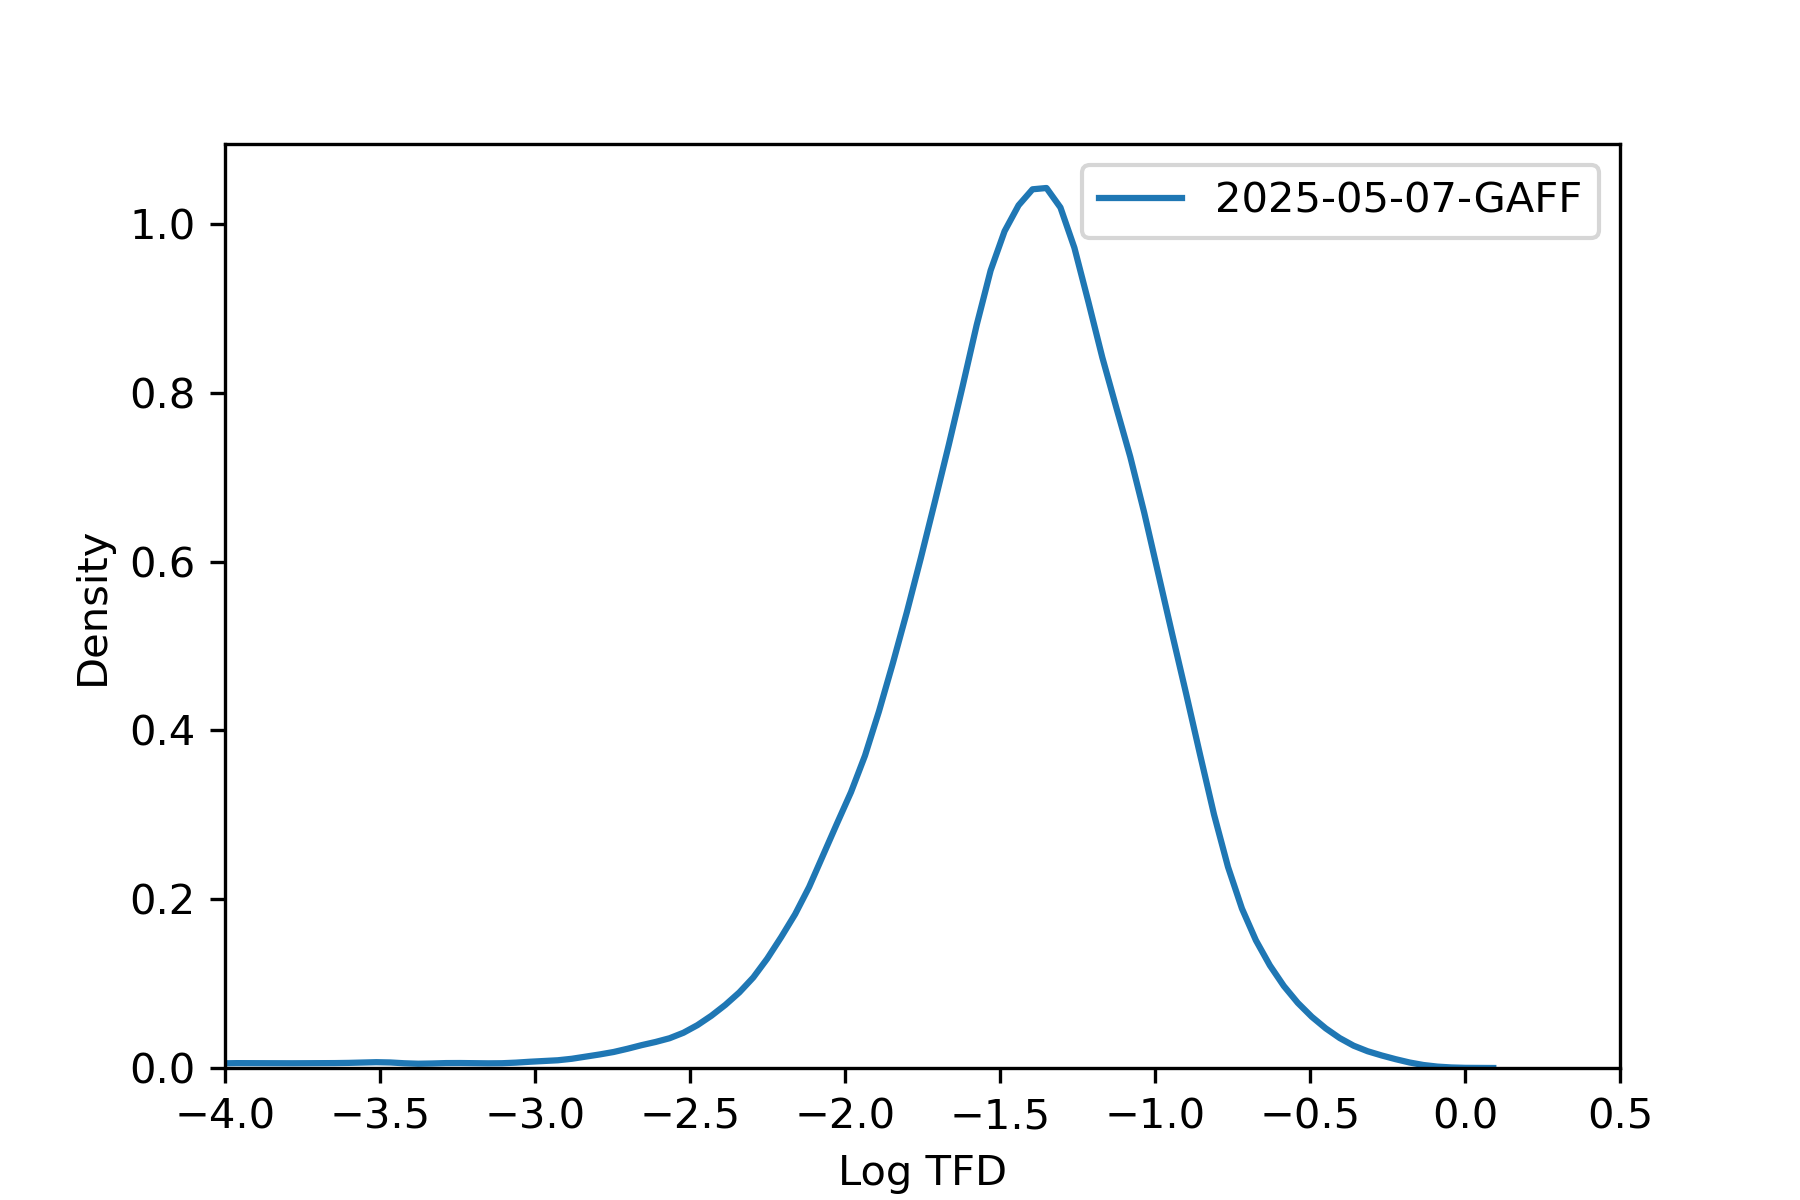

Source data for this figure (header and first rows):
, tfd
36975451, 0.01939
36975452, 0.0364
36975453, 0.02416
36975454, 0.03042
36975455, 0.05137
36975456, 0.0515
36991787, 0.02877
36991788, 0.125
36991789, 0.07731
36991790, 2.389722626328767e-05
36991791, 0.1686
36991792, 0.009148
36991793, 0.1455
36991794, 0.009365
36991795, 0.08378
36991796, 0.02387
36987706, 0.007344
36987707, 0.009511
36984387, 0.04301
36984388, 0.04202
36984389, 0.01792
36973916, 0.01914
36973917, 0.01915
36973918, 0.02648
36973919, 0.02639
37014846, 0.01267
37014847, 0.02562
37014848, 0.04674
37014850, 0.004019
37014852, 0.01975
37014853, 0.03354
36991461, 0.1392
36991463, 0.05044
36991465, 0.002866
36991466, 0.108
36991468, 0.1071
36969580, 0.1111
36969581, 0.1111
37016997, 0.0004456
37015999, 0.01259
37016000, 0.01313
36972482, 0.08158
36972484, 0.1175
36972485, 0.0001232
36972486, 0.1196
36972489, 0.0005397
36973802, 0.005304
37016100, 0.006804
37016102, 0.004988
36974444, 0.0105
36968620, 0.07653
36968621, 0.05147
37013461, 0.2571
37013465, 0.3336
37014214, 0.02838
37014215, 0.02921
37014216, 0.01023
37014217, 0.02413
37008313, 0.1863
37008314, 0.1493
... 64,405 more rows
